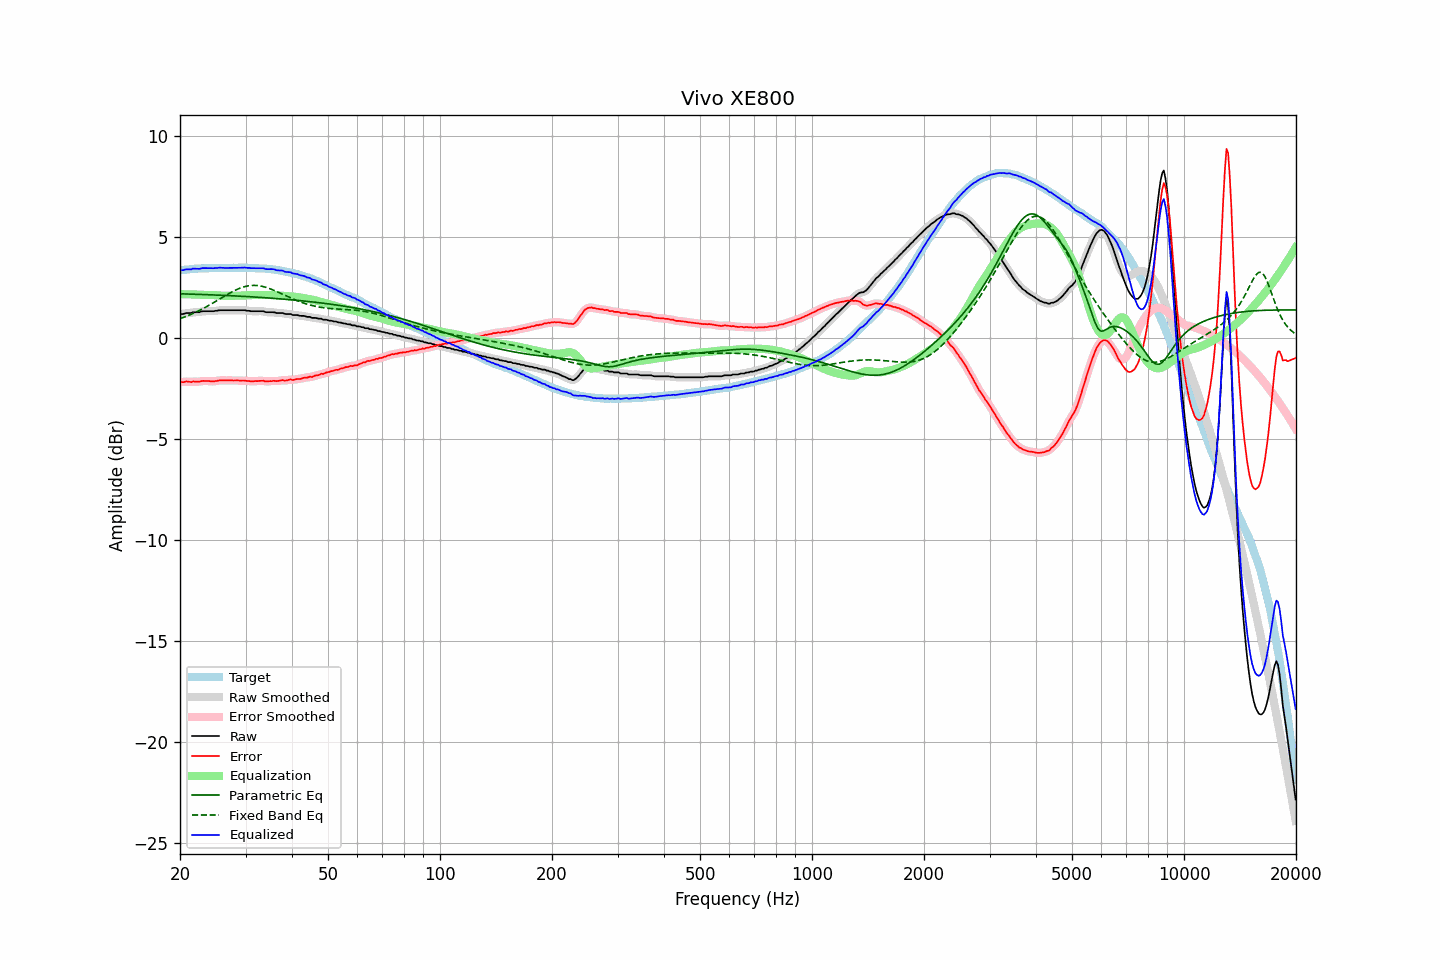

The file beside this chart, header and first rows:
frequency, raw, error, smoothed, error_smoothed, equalization, parametric_eq, fixed_band_eq, equalized_raw, equalized_smoothed, target
20.00, 1.19, -2.17, 1.18, -2.18, 2.17, 2.19, 0.96, 3.36, 3.35, 3.36
20.20, 1.19, -2.18, 1.19, -2.17, 2.17, 2.19, 0.99, 3.36, 3.36, 3.37
20.40, 1.19, -2.19, 1.20, -2.17, 2.17, 2.19, 1.02, 3.36, 3.37, 3.38
20.61, 1.22, -2.17, 1.22, -2.17, 2.17, 2.19, 1.05, 3.39, 3.38, 3.39
20.81, 1.24, -2.15, 1.23, -2.16, 2.17, 2.18, 1.08, 3.41, 3.40, 3.39
21.02, 1.24, -2.16, 1.24, -2.16, 2.17, 2.18, 1.11, 3.40, 3.40, 3.39
21.23, 1.24, -2.17, 1.24, -2.16, 2.16, 2.18, 1.14, 3.40, 3.41, 3.40
21.44, 1.24, -2.18, 1.25, -2.17, 2.16, 2.18, 1.18, 3.40, 3.41, 3.42
21.66, 1.28, -2.14, 1.27, -2.16, 2.16, 2.17, 1.21, 3.44, 3.43, 3.42
21.87, 1.28, -2.15, 1.28, -2.15, 2.16, 2.17, 1.25, 3.44, 3.44, 3.43
22.09, 1.28, -2.15, 1.28, -2.15, 2.15, 2.17, 1.29, 3.43, 3.43, 3.43
22.31, 1.28, -2.16, 1.28, -2.16, 2.15, 2.16, 1.33, 3.43, 3.43, 3.44
22.54, 1.28, -2.16, 1.29, -2.15, 2.14, 2.16, 1.37, 3.42, 3.43, 3.44
22.76, 1.31, -2.14, 1.31, -2.14, 2.14, 2.16, 1.41, 3.45, 3.44, 3.45
22.99, 1.33, -2.12, 1.32, -2.13, 2.13, 2.16, 1.45, 3.46, 3.46, 3.45
23.22, 1.33, -2.12, 1.33, -2.12, 2.13, 2.15, 1.49, 3.46, 3.46, 3.45
23.45, 1.33, -2.13, 1.33, -2.12, 2.13, 2.15, 1.53, 3.46, 3.46, 3.46
23.69, 1.33, -2.13, 1.33, -2.13, 2.13, 2.15, 1.58, 3.46, 3.46, 3.46
23.92, 1.33, -2.13, 1.33, -2.13, 2.13, 2.14, 1.62, 3.46, 3.46, 3.46
24.16, 1.33, -2.14, 1.33, -2.14, 2.13, 2.14, 1.67, 3.46, 3.46, 3.47
24.40, 1.33, -2.15, 1.33, -2.14, 2.13, 2.14, 1.71, 3.46, 3.46, 3.47
24.65, 1.33, -2.14, 1.33, -2.14, 2.13, 2.13, 1.76, 3.46, 3.46, 3.47
24.89, 1.35, -2.12, 1.34, -2.13, 2.12, 2.13, 1.81, 3.47, 3.47, 3.47
25.14, 1.35, -2.12, 1.36, -2.12, 2.12, 2.13, 1.86, 3.47, 3.47, 3.47
25.39, 1.37, -2.10, 1.37, -2.10, 2.11, 2.12, 1.90, 3.48, 3.48, 3.47
25.65, 1.38, -2.09, 1.37, -2.10, 2.10, 2.12, 1.95, 3.48, 3.48, 3.47
25.91, 1.38, -2.09, 1.38, -2.09, 2.10, 2.12, 2.00, 3.48, 3.48, 3.47
26.16, 1.38, -2.10, 1.38, -2.09, 2.09, 2.11, 2.05, 3.47, 3.47, 3.48
26.43, 1.38, -2.10, 1.38, -2.10, 2.09, 2.11, 2.09, 3.47, 3.47, 3.48
26.69, 1.38, -2.10, 1.38, -2.10, 2.09, 2.11, 2.14, 3.47, 3.47, 3.48
26.96, 1.38, -2.09, 1.38, -2.09, 2.09, 2.10, 2.19, 3.47, 3.47, 3.47
27.23, 1.38, -2.09, 1.38, -2.09, 2.10, 2.10, 2.23, 3.47, 3.47, 3.47
27.50, 1.38, -2.09, 1.38, -2.10, 2.10, 2.10, 2.27, 3.48, 3.48, 3.47
27.77, 1.38, -2.10, 1.38, -2.10, 2.10, 2.09, 2.31, 3.48, 3.48, 3.48
28.05, 1.38, -2.10, 1.38, -2.10, 2.10, 2.09, 2.35, 3.48, 3.48, 3.48
28.33, 1.38, -2.10, 1.38, -2.10, 2.10, 2.08, 2.39, 3.48, 3.48, 3.48
28.62, 1.38, -2.10, 1.38, -2.10, 2.10, 2.08, 2.43, 3.48, 3.48, 3.48
28.90, 1.38, -2.10, 1.38, -2.10, 2.10, 2.08, 2.46, 3.48, 3.48, 3.48
29.19, 1.38, -2.10, 1.38, -2.10, 2.10, 2.07, 2.49, 3.48, 3.48, 3.48
29.48, 1.38, -2.10, 1.38, -2.10, 2.11, 2.07, 2.52, 3.49, 3.49, 3.48
29.78, 1.38, -2.10, 1.37, -2.11, 2.11, 2.06, 2.54, 3.49, 3.49, 3.48
30.08, 1.37, -2.12, 1.37, -2.11, 2.12, 2.06, 2.56, 3.49, 3.48, 3.49
30.38, 1.35, -2.13, 1.36, -2.12, 2.12, 2.05, 2.58, 3.47, 3.48, 3.48
30.68, 1.35, -2.12, 1.34, -2.13, 2.13, 2.05, 2.59, 3.48, 3.47, 3.47
30.99, 1.33, -2.14, 1.33, -2.14, 2.13, 2.04, 2.60, 3.46, 3.46, 3.47
31.30, 1.33, -2.14, 1.33, -2.14, 2.13, 2.04, 2.61, 3.46, 3.46, 3.47
31.61, 1.33, -2.14, 1.33, -2.14, 2.13, 2.03, 2.61, 3.46, 3.46, 3.47
31.93, 1.33, -2.13, 1.33, -2.13, 2.13, 2.03, 2.61, 3.46, 3.46, 3.45
32.24, 1.33, -2.13, 1.33, -2.13, 2.13, 2.02, 2.60, 3.46, 3.46, 3.46
32.57, 1.33, -2.12, 1.33, -2.12, 2.13, 2.02, 2.59, 3.46, 3.46, 3.45
32.89, 1.33, -2.12, 1.33, -2.12, 2.13, 2.01, 2.58, 3.46, 3.46, 3.45
33.22, 1.33, -2.11, 1.33, -2.12, 2.13, 2.01, 2.56, 3.46, 3.46, 3.44
33.55, 1.33, -2.11, 1.32, -2.13, 2.13, 2.00, 2.54, 3.46, 3.44, 3.44
33.89, 1.29, -2.15, 1.30, -2.14, 2.13, 2.00, 2.52, 3.42, 3.43, 3.44
34.23, 1.28, -2.15, 1.28, -2.14, 2.13, 1.99, 2.50, 3.41, 3.42, 3.43
34.57, 1.28, -2.14, 1.28, -2.15, 2.13, 1.99, 2.47, 3.41, 3.41, 3.42
34.92, 1.28, -2.13, 1.28, -2.13, 2.14, 1.98, 2.44, 3.41, 3.41, 3.41
35.27, 1.28, -2.14, 1.28, -2.13, 2.13, 1.97, 2.41, 3.41, 3.42, 3.42
35.62, 1.28, -2.11, 1.27, -2.12, 2.13, 1.97, 2.38, 3.41, 3.40, 3.39
35.97, 1.27, -2.12, 1.26, -2.12, 2.12, 1.96, 2.34, 3.39, 3.39, 3.39
... 635 more rows
